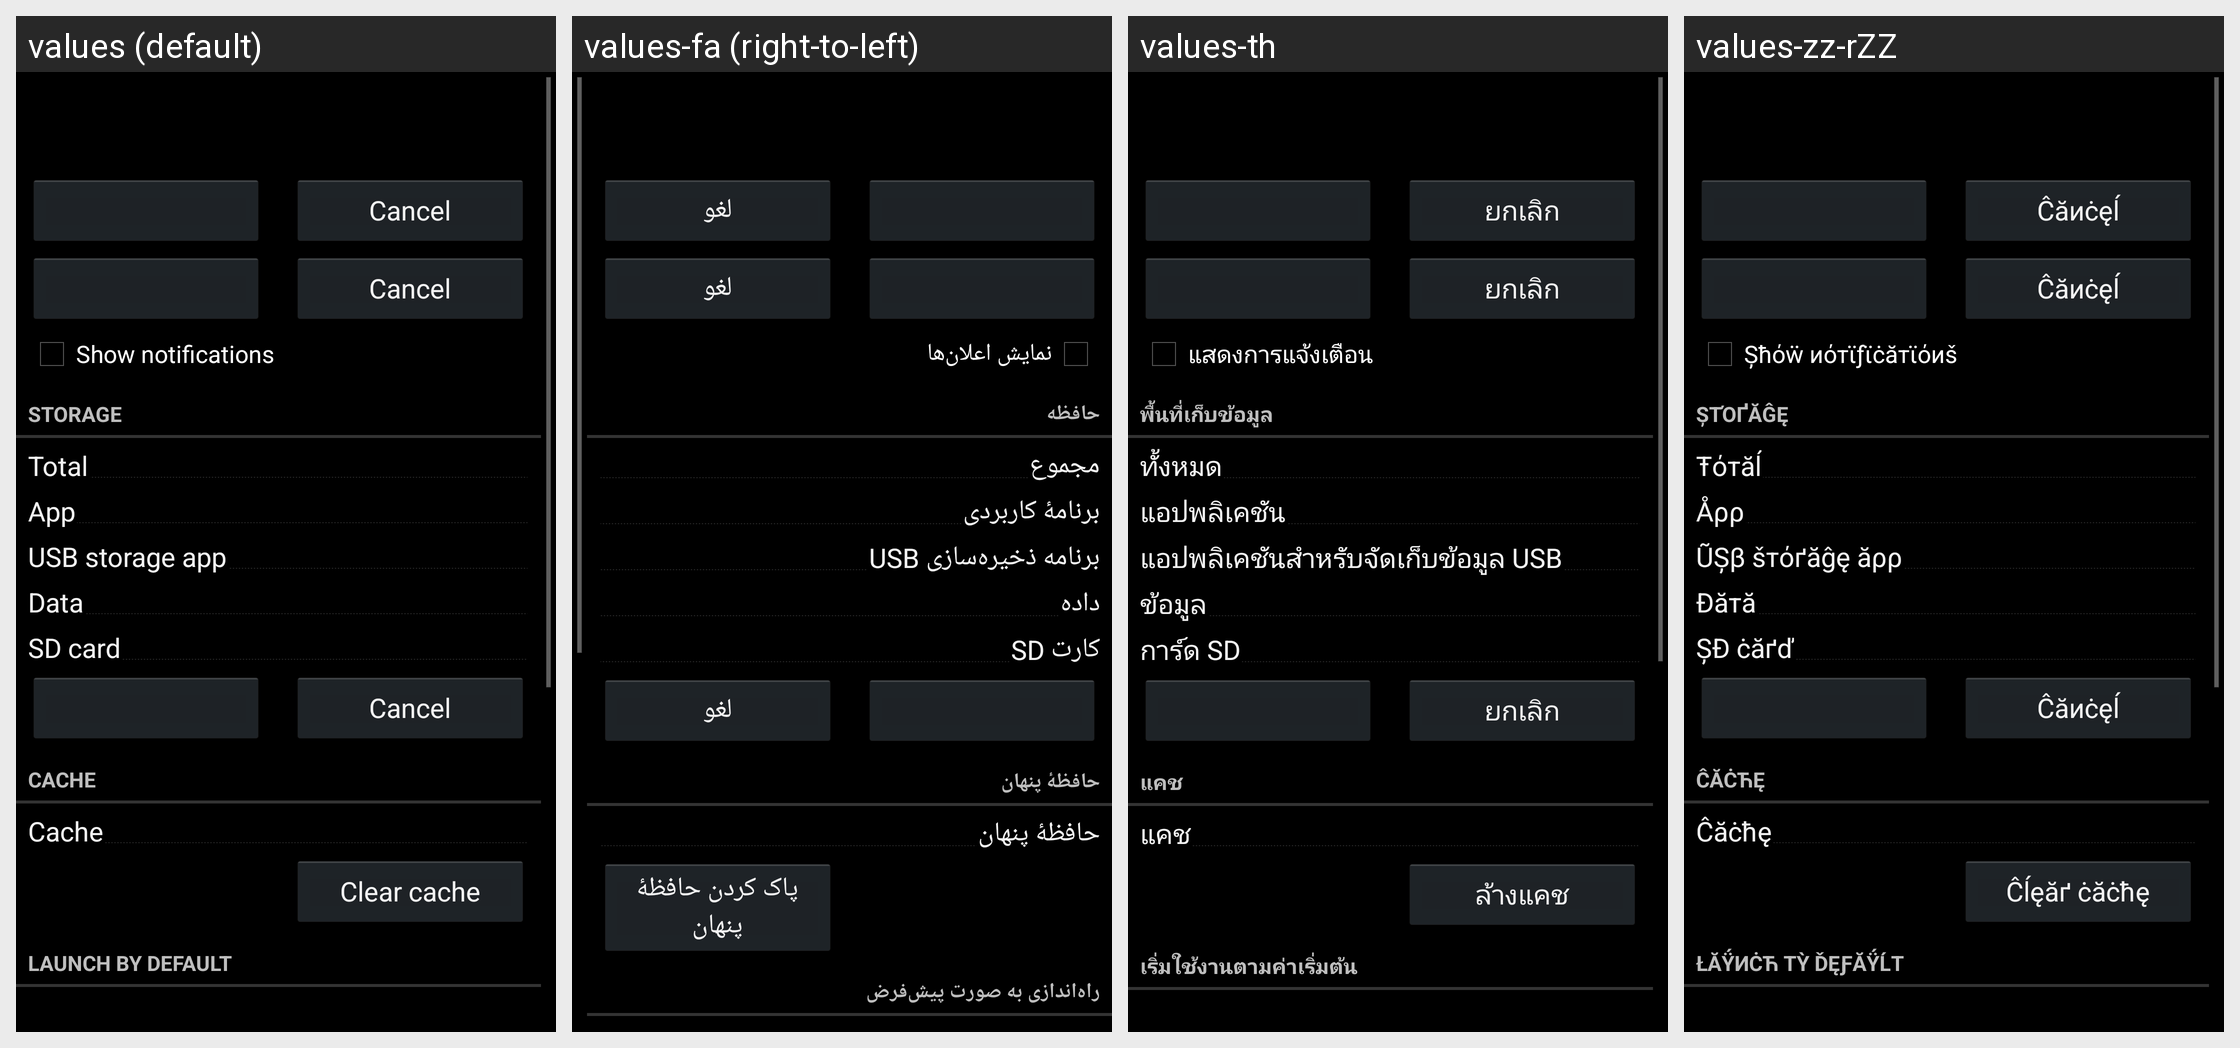

The Android screen above is rendered under several locales of the same app. Produce the string resources it draws, with the default and per-locale values.
Android screen res/layout/installed_app_details.xml rendered under 4 locales, left to right: values (default), values-fa (right-to-left), values-th, values-zz-rZZ. Device: Nexus 5 (rendered at 1080×1920; each locale shown at half size, 540×960, under a caption strip naming it); theme android:Theme.Holo.
Other locales in the repository, not shown: values-af, values-am, values-ar, values-bg, values-ca, values-cs, values-da, values-de, values-el, values-en-rGB, values-es, values-es-rUS, values-es-rXA, values-et, values-fi, values-fr, values-hi, values-hr, values-hu, values-in, values-it, values-iw, values-ja, values-ko, values-lt, values-lv, values-ms, values-nb, values-nl, values-pl, values-pt, values-pt-rPT, values-rm, values-ro, values-ru, values-sk, values-sl, values-sr, values-sv, values-sw, values-tl, values-tr, values-uk, values-vi, values-zh-rCN, values-zh-rTW, values-zu.
Strings drawn on this screen, with the default value and each locale's value (text and hints the layout hard-codes, and strings that could not be matched under every locale, appear in the picture but are not listed):

app_notifications_switch_label
  values: Show notifications
  values-fa: نمایش اعلان‌ها
  values-th: แสดงการแจ้งเตือน
  values-zz-rZZ: Șћόẅ иόтϊƒϊċăтϊόиš

storage_label
  values: Storage
  values-fa: حافظه
  values-th: พื้นที่เก็บข้อมูล
  values-zz-rZZ: Șтόґăĝę

total_size_label
  values: Total
  values-fa: مجموع
  values-th: ทั้งหมด
  values-zz-rZZ: Ŧόтăĺ

application_size_label
  values: App
  values-fa: برنامهٔ کاربردی
  values-th: แอปพลิเคชัน
  values-zz-rZZ: Åρρ

external_code_size_label
  values: USB storage app
  values-fa: برنامه ذخیره‌سازی USB
  values-th: แอปพลิเคชันสำหรับจัดเก็บข้อมูล USB
  values-zz-rZZ: ŨȘβ šтόґăĝę ăρρ

data_size_label
  values: Data
  values-fa: داده
  values-th: ข้อมูล
  values-zz-rZZ: Đăтă

external_data_size_label
  values: SD card
  values-fa: کارت SD
  values-th: การ์ด SD
  values-zz-rZZ: ȘĐ ċăґď

cache_header_label
  values: Cache
  values-fa: حافظهٔ پنهان
  values-th: แคช
  values-zz-rZZ: Ĉăċћę

cache_size_label
  values: Cache
  values-fa: حافظهٔ پنهان
  values-th: แคช
  values-zz-rZZ: Ĉăċћę

clear_cache_btn_text
  values: Clear cache
  values-fa: پاک کردن حافظهٔ پنهان
  values-th: ล้างแคช
  values-zz-rZZ: Ĉĺęăґ ċăċћę

auto_launch_label
  values: Launch by default
  values-fa: راه‌اندازی به صورت پیش‌فرض
  values-th: เริ่มใช้งานตามค่าเริ่มต้น
  values-zz-rZZ: Łăΰиċћ τỳ ďęƒăΰĺт

cancel
  values: Cancel
  values-fa: لغو
  values-th: ยกเลิก
  values-zz-rZZ: Ĉăиċęĺ
